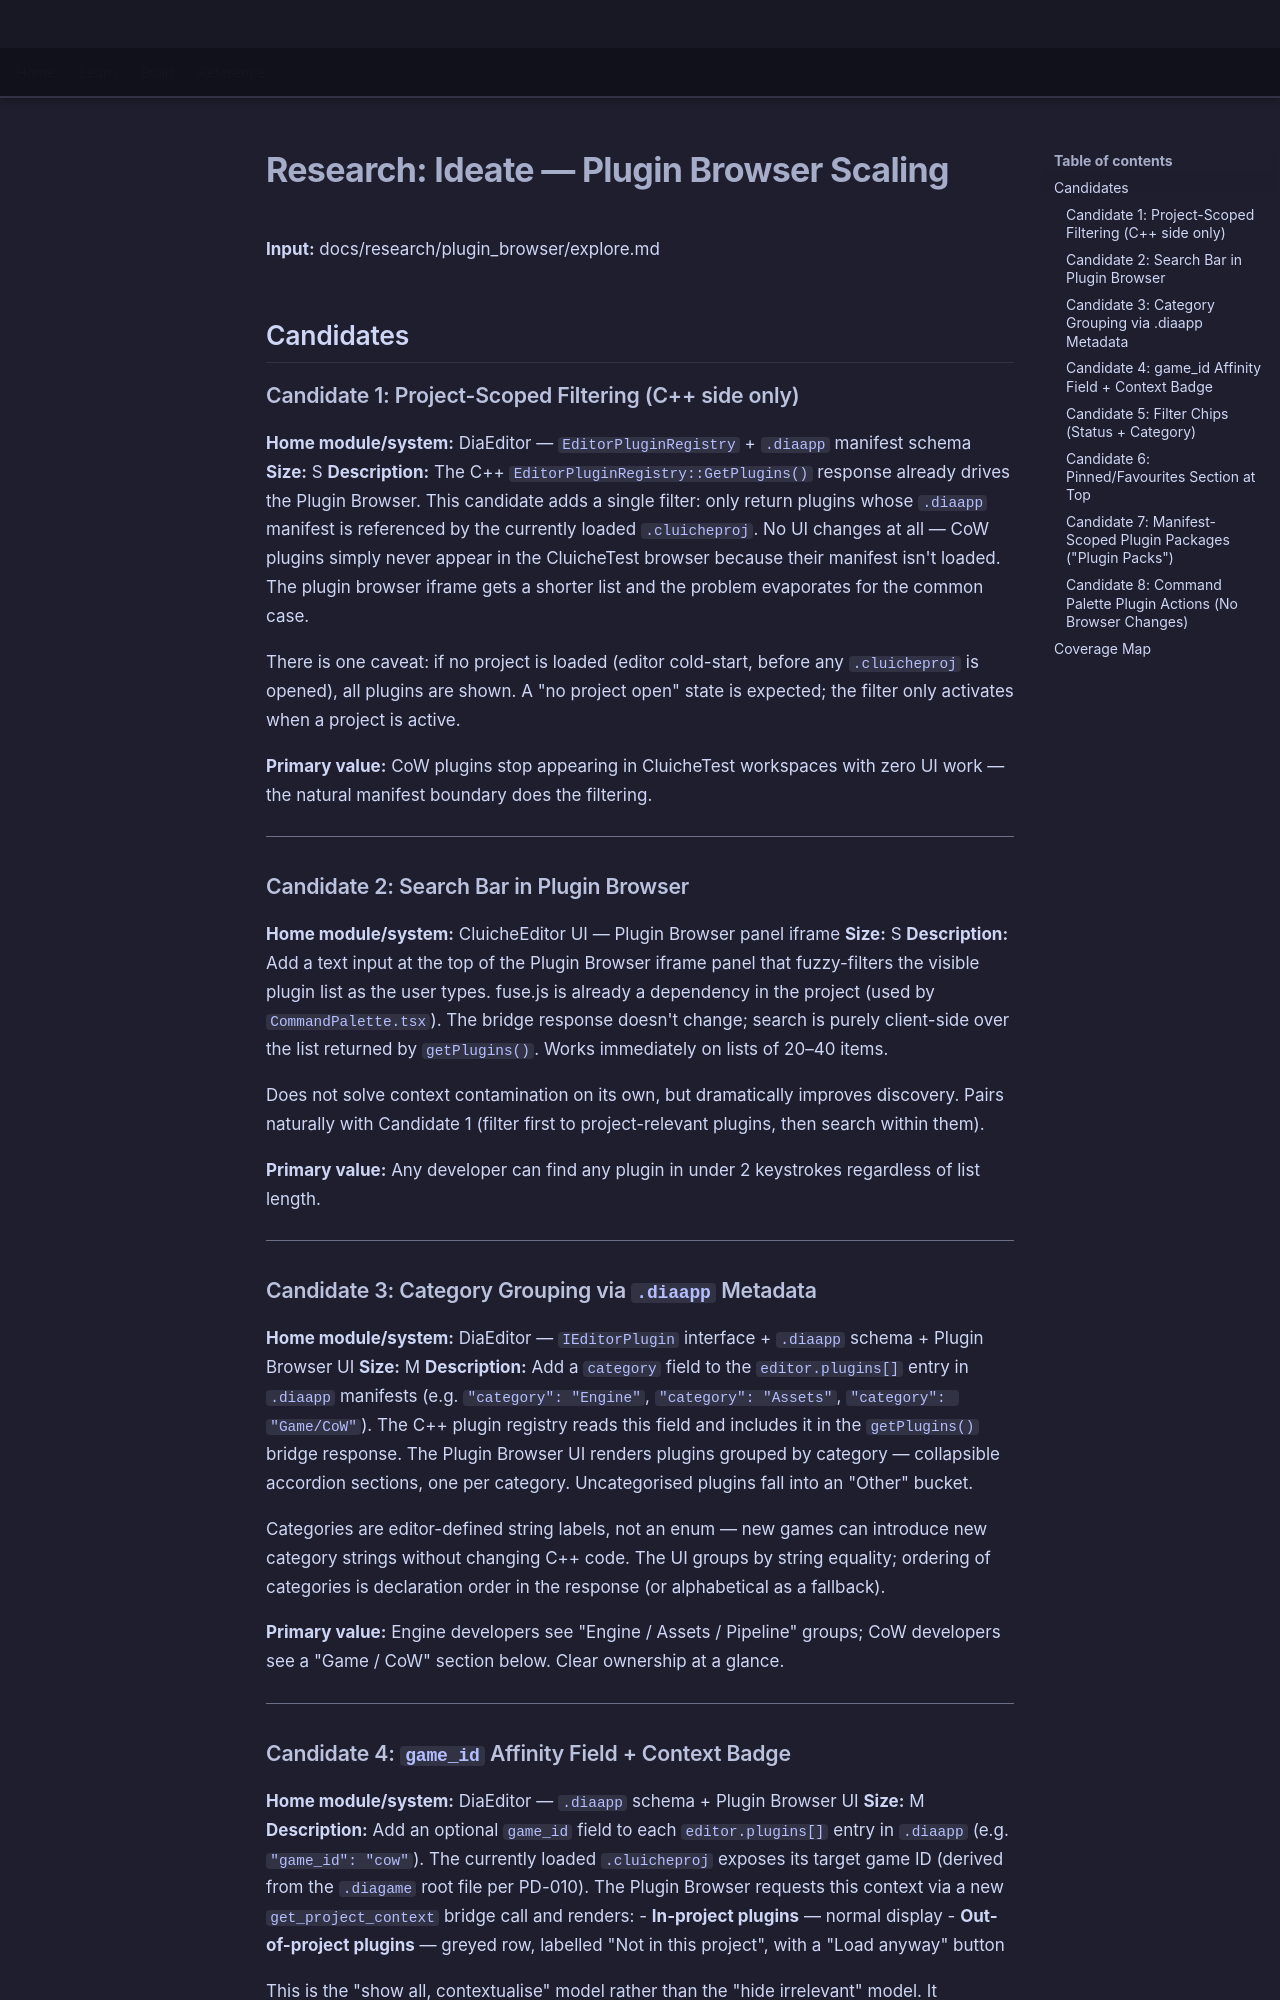

repository: LenihanConor/Cluiche · page: research/plugin_browser/ideate/index.html · generator: mkdocs

# Research: Ideate — Plugin Browser Scaling

**Input:** docs/research/plugin_browser/explore.md

## Candidates

### Candidate 1: Project-Scoped Filtering (C++ side only)
**Home module/system:** DiaEditor — `EditorPluginRegistry` + `.diaapp` manifest schema
**Size:** S
**Description:** The C++ `EditorPluginRegistry::GetPlugins()` response already drives the Plugin Browser. This candidate adds a single filter: only return plugins whose `.diaapp` manifest is referenced by the currently loaded `.cluicheproj`. No UI changes at all — CoW plugins simply never appear in the CluicheTest browser because their manifest isn't loaded. The plugin browser iframe gets a shorter list and the problem evaporates for the common case.

There is one caveat: if no project is loaded (editor cold-start, before any `.cluicheproj` is opened), all plugins are shown. A "no project open" state is expected; the filter only activates when a project is active.

**Primary value:** CoW plugins stop appearing in CluicheTest workspaces with zero UI work — the natural manifest boundary does the filtering.

---

### Candidate 2: Search Bar in Plugin Browser
**Home module/system:** CluicheEditor UI — Plugin Browser panel iframe
**Size:** S
**Description:** Add a text input at the top of the Plugin Browser iframe panel that fuzzy-filters the visible plugin list as the user types. fuse.js is already a dependency in the project (used by `CommandPalette.tsx`). The bridge response doesn't change; search is purely client-side over the list returned by `getPlugins()`. Works immediately on lists of 20–40 items.

Does not solve context contamination on its own, but dramatically improves discovery. Pairs naturally with Candidate 1 (filter first to project-relevant plugins, then search within them).

**Primary value:** Any developer can find any plugin in under 2 keystrokes regardless of list length.

---

### Candidate 3: Category Grouping via `.diaapp` Metadata
**Home module/system:** DiaEditor — `IEditorPlugin` interface + `.diaapp` schema + Plugin Browser UI
**Size:** M
**Description:** Add a `category` field to the `editor.plugins[]` entry in `.diaapp` manifests (e.g. `"category": "Engine"`, `"category": "Assets"`, `"category": "Game/CoW"`). The C++ plugin registry reads this field and includes it in the `getPlugins()` bridge response. The Plugin Browser UI renders plugins grouped by category — collapsible accordion sections, one per category. Uncategorised plugins fall into an "Other" bucket.

Categories are editor-defined string labels, not an enum — new games can introduce new category strings without changing C++ code. The UI groups by string equality; ordering of categories is declaration order in the response (or alphabetical as a fallback).

**Primary value:** Engine developers see "Engine / Assets / Pipeline" groups; CoW developers see a "Game / CoW" section below. Clear ownership at a glance.

---
